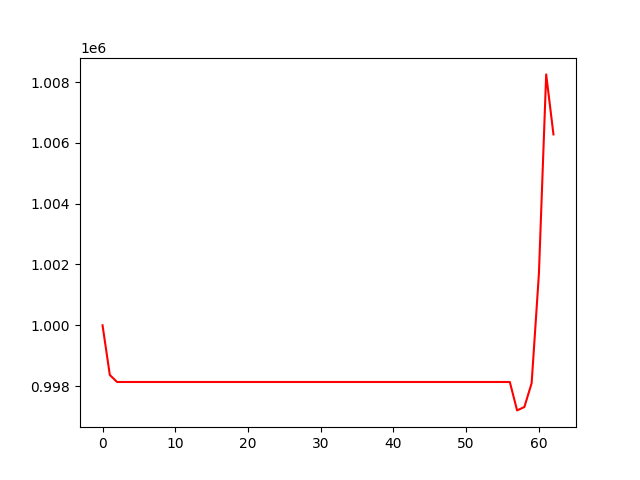

The file beside this chart, header and first rows:
, 0
0, 1000000
1, 998366
2, 998135
3, 998135
4, 998135
5, 998135
6, 998135
7, 998135
8, 998135
9, 998135
10, 998135
11, 998135
12, 998135
13, 998135
14, 998135
15, 998135
16, 998135
17, 998135
18, 998135
19, 998135
20, 998135
21, 998135
22, 998135
23, 998135
24, 998135
25, 998135
26, 998135
27, 998135
28, 998135
29, 998135
30, 998135
31, 998135
32, 998135
33, 998135
34, 998135
35, 998135
36, 998135
37, 998135
38, 998135
39, 998135
40, 998135
41, 998135
42, 998135
43, 998135
44, 998135
45, 998135
46, 998135
47, 998135
48, 998135
49, 998135
50, 998135
51, 998135
52, 998135
53, 998135
54, 998135
55, 998135
56, 998135
57, 997201
58, 997312
59, 998097
... 3 more rows
